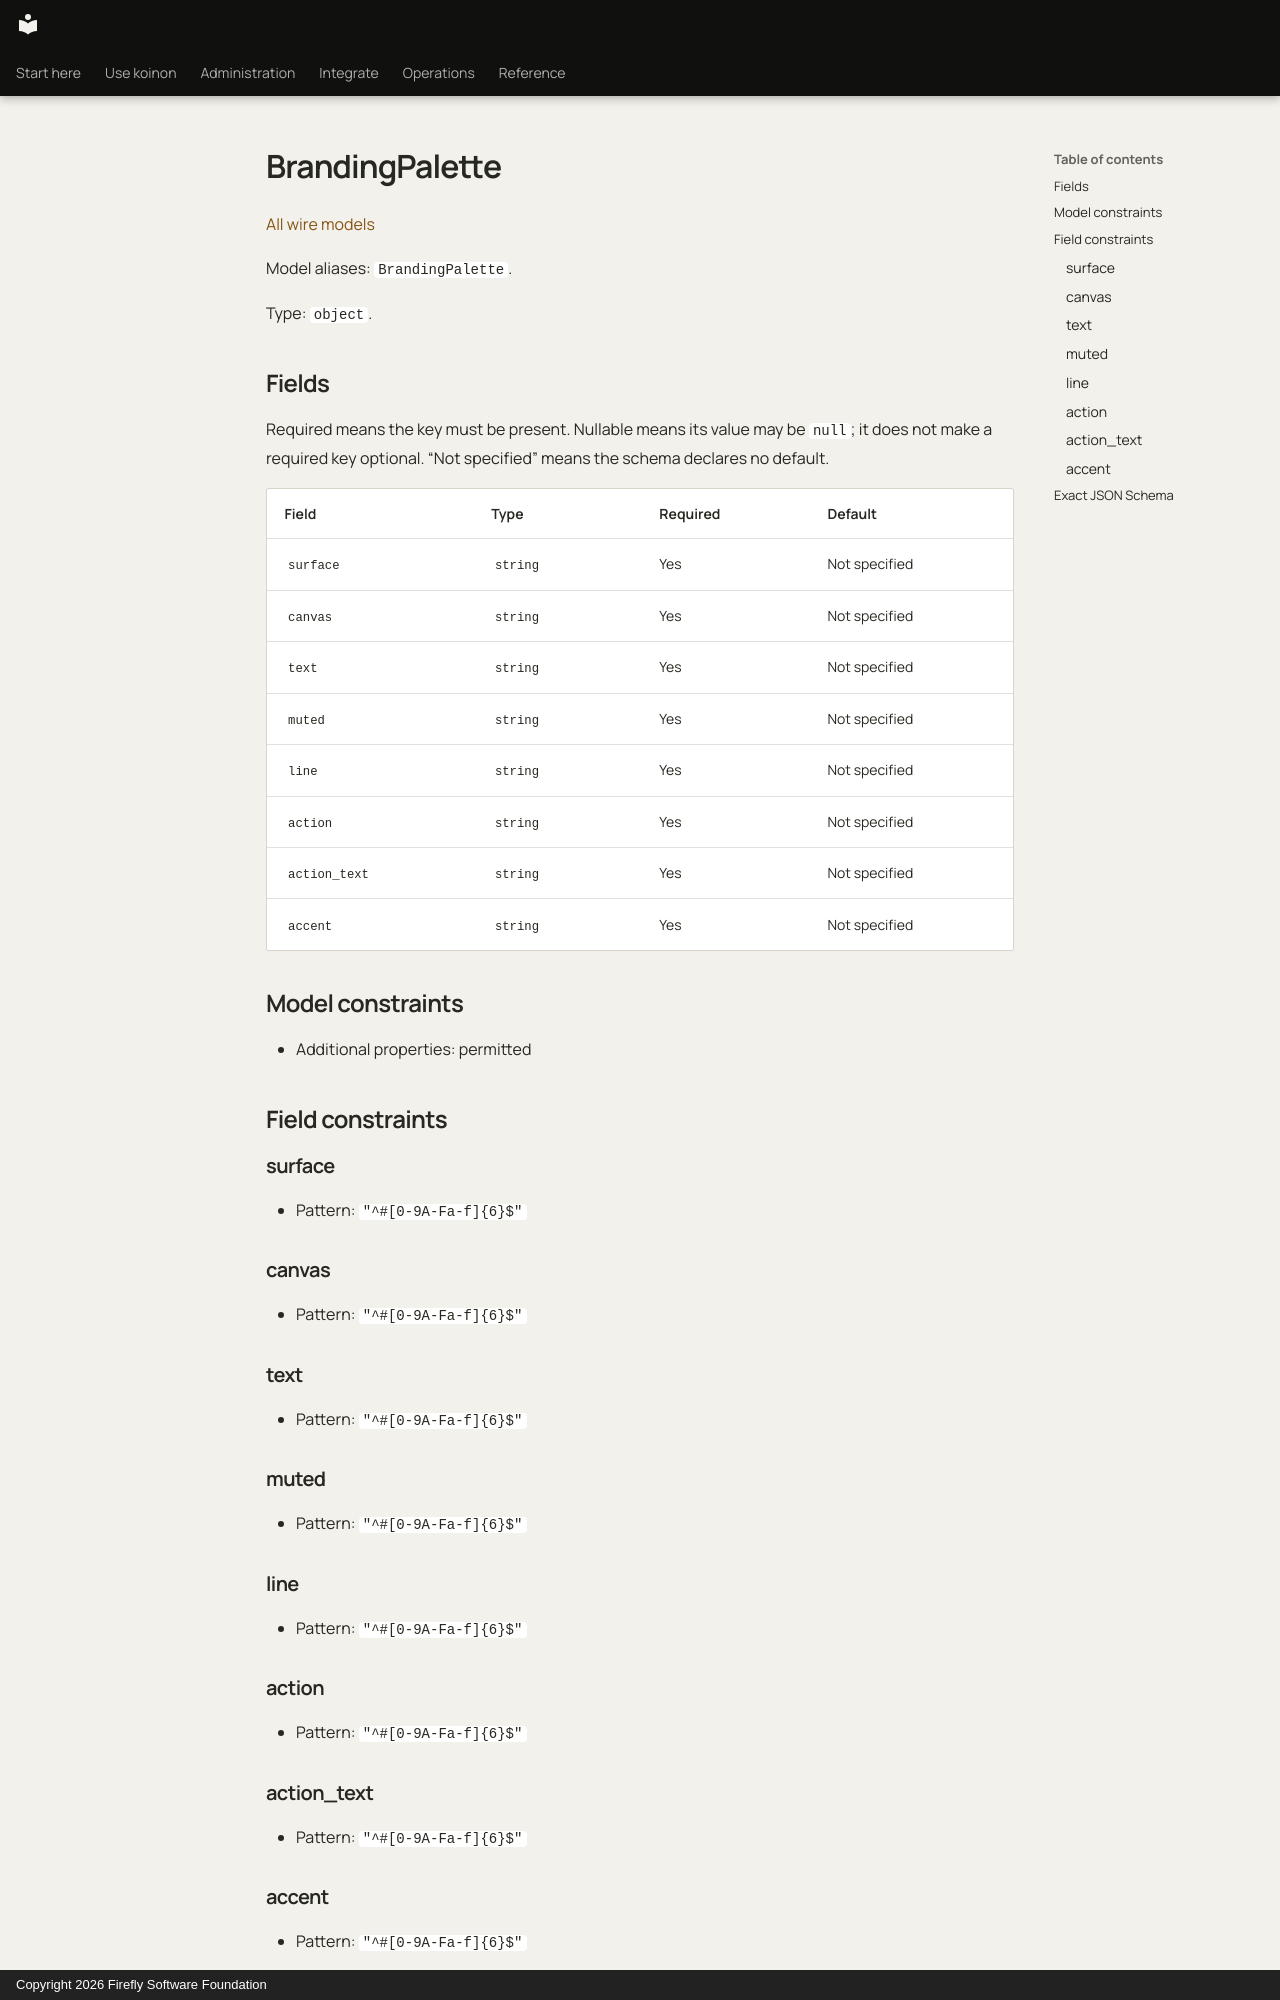

repository: fireflyframework/firefly-koinon · page: reference/models/brandingpalette/index.html · generator: mkdocs · copyright: Copyright 2026 Firefly Software Foundation

<!-- Copyright 2026 Firefly Software Foundation -->
<!-- SPDX-License-Identifier: Apache-2.0 -->

# BrandingPalette

[All wire models](index.md)

Model aliases: `BrandingPalette`.

Type: `object`.

## Fields

Required means the key must be present. Nullable means its value may be `null`; it does not make a required key optional. “Not specified” means the schema declares no default.

| Field | Type | Required | Default |
| --- | --- | --- | --- |
| `surface` | `string` | Yes | Not specified |
| `canvas` | `string` | Yes | Not specified |
| `text` | `string` | Yes | Not specified |
| `muted` | `string` | Yes | Not specified |
| `line` | `string` | Yes | Not specified |
| `action` | `string` | Yes | Not specified |
| `action_text` | `string` | Yes | Not specified |
| `accent` | `string` | Yes | Not specified |

## Model constraints

- Additional properties: permitted

## Field constraints

### surface

- Pattern: `"^#[0-9A-Fa-f]{6}$"`

### canvas

- Pattern: `"^#[0-9A-Fa-f]{6}$"`

### text

- Pattern: `"^#[0-9A-Fa-f]{6}$"`

### muted

- Pattern: `"^#[0-9A-Fa-f]{6}$"`

### line

- Pattern: `"^#[0-9A-Fa-f]{6}$"`

### action

- Pattern: `"^#[0-9A-Fa-f]{6}$"`

### action_text

- Pattern: `"^#[0-9A-Fa-f]{6}$"`

### accent

- Pattern: `"^#[0-9A-Fa-f]{6}$"`
